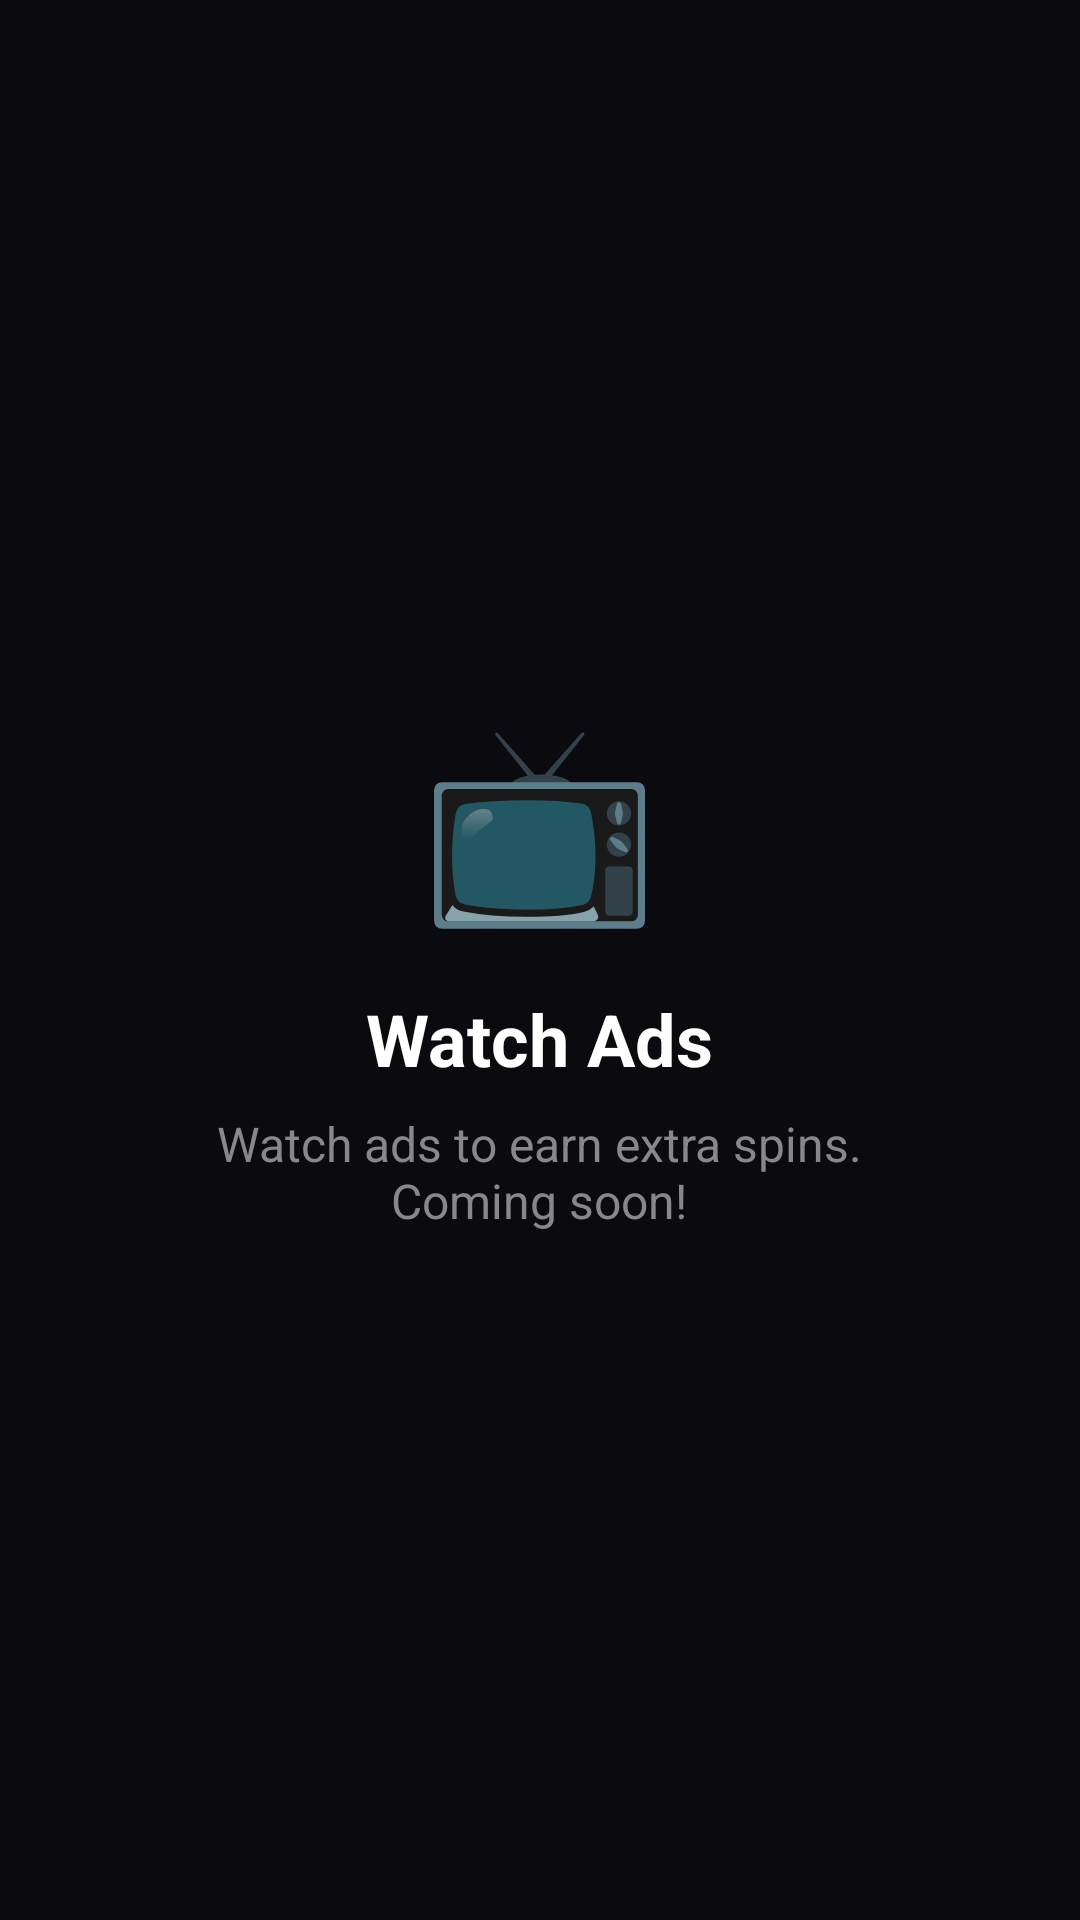

Android layout source for this screen:
<!-- AndroidManifest.xml: application theme Theme.SpinForEnterprise -->
<!-- res/layout/fragment_watch_ads.xml -->
<?xml version="1.0" encoding="utf-8"?>
<LinearLayout xmlns:android="http://schemas.android.com/apk/res/android"
    android:layout_width="match_parent"
    android:layout_height="match_parent"
    android:background="#0A0A0F"
    android:gravity="center"
    android:orientation="vertical"
    android:padding="32dp">

    <TextView
        android:layout_width="wrap_content"
        android:layout_height="wrap_content"
        android:text="📺"
        android:textSize="64sp" />

    <TextView
        android:layout_width="wrap_content"
        android:layout_height="wrap_content"
        android:layout_marginTop="16dp"
        android:text="@string/watch_ads_title"
        android:textColor="#FFFFFF"
        android:textSize="24sp"
        android:textStyle="bold" />

    <TextView
        android:layout_width="wrap_content"
        android:layout_height="wrap_content"
        android:layout_marginTop="8dp"
        android:text="@string/watch_ads_desc"
        android:textColor="#888888"
        android:textSize="16sp"
        android:gravity="center" />

</LinearLayout>
<!-- resources referenced by this layout -->
<resources>
  <string name="watch_ads_desc">Watch ads to earn extra spins.\nComing soon!</string>
  <string name="watch_ads_title">Watch Ads</string>
  <style name="Theme.SpinForEnterprise" parent="Theme.AppCompat.NoActionBar">
          <item name="android:statusBarColor">#0A0A0F</item>
          <item name="android:navigationBarColor">#0A0A0F</item>
          <item name="android:windowBackground">@android:color/black</item>
          <item name="colorPrimary">#E94560</item>
          <item name="colorPrimaryDark">#0A0A0F</item>
          <item name="colorAccent">#E94560</item>
      </style>
</resources>
